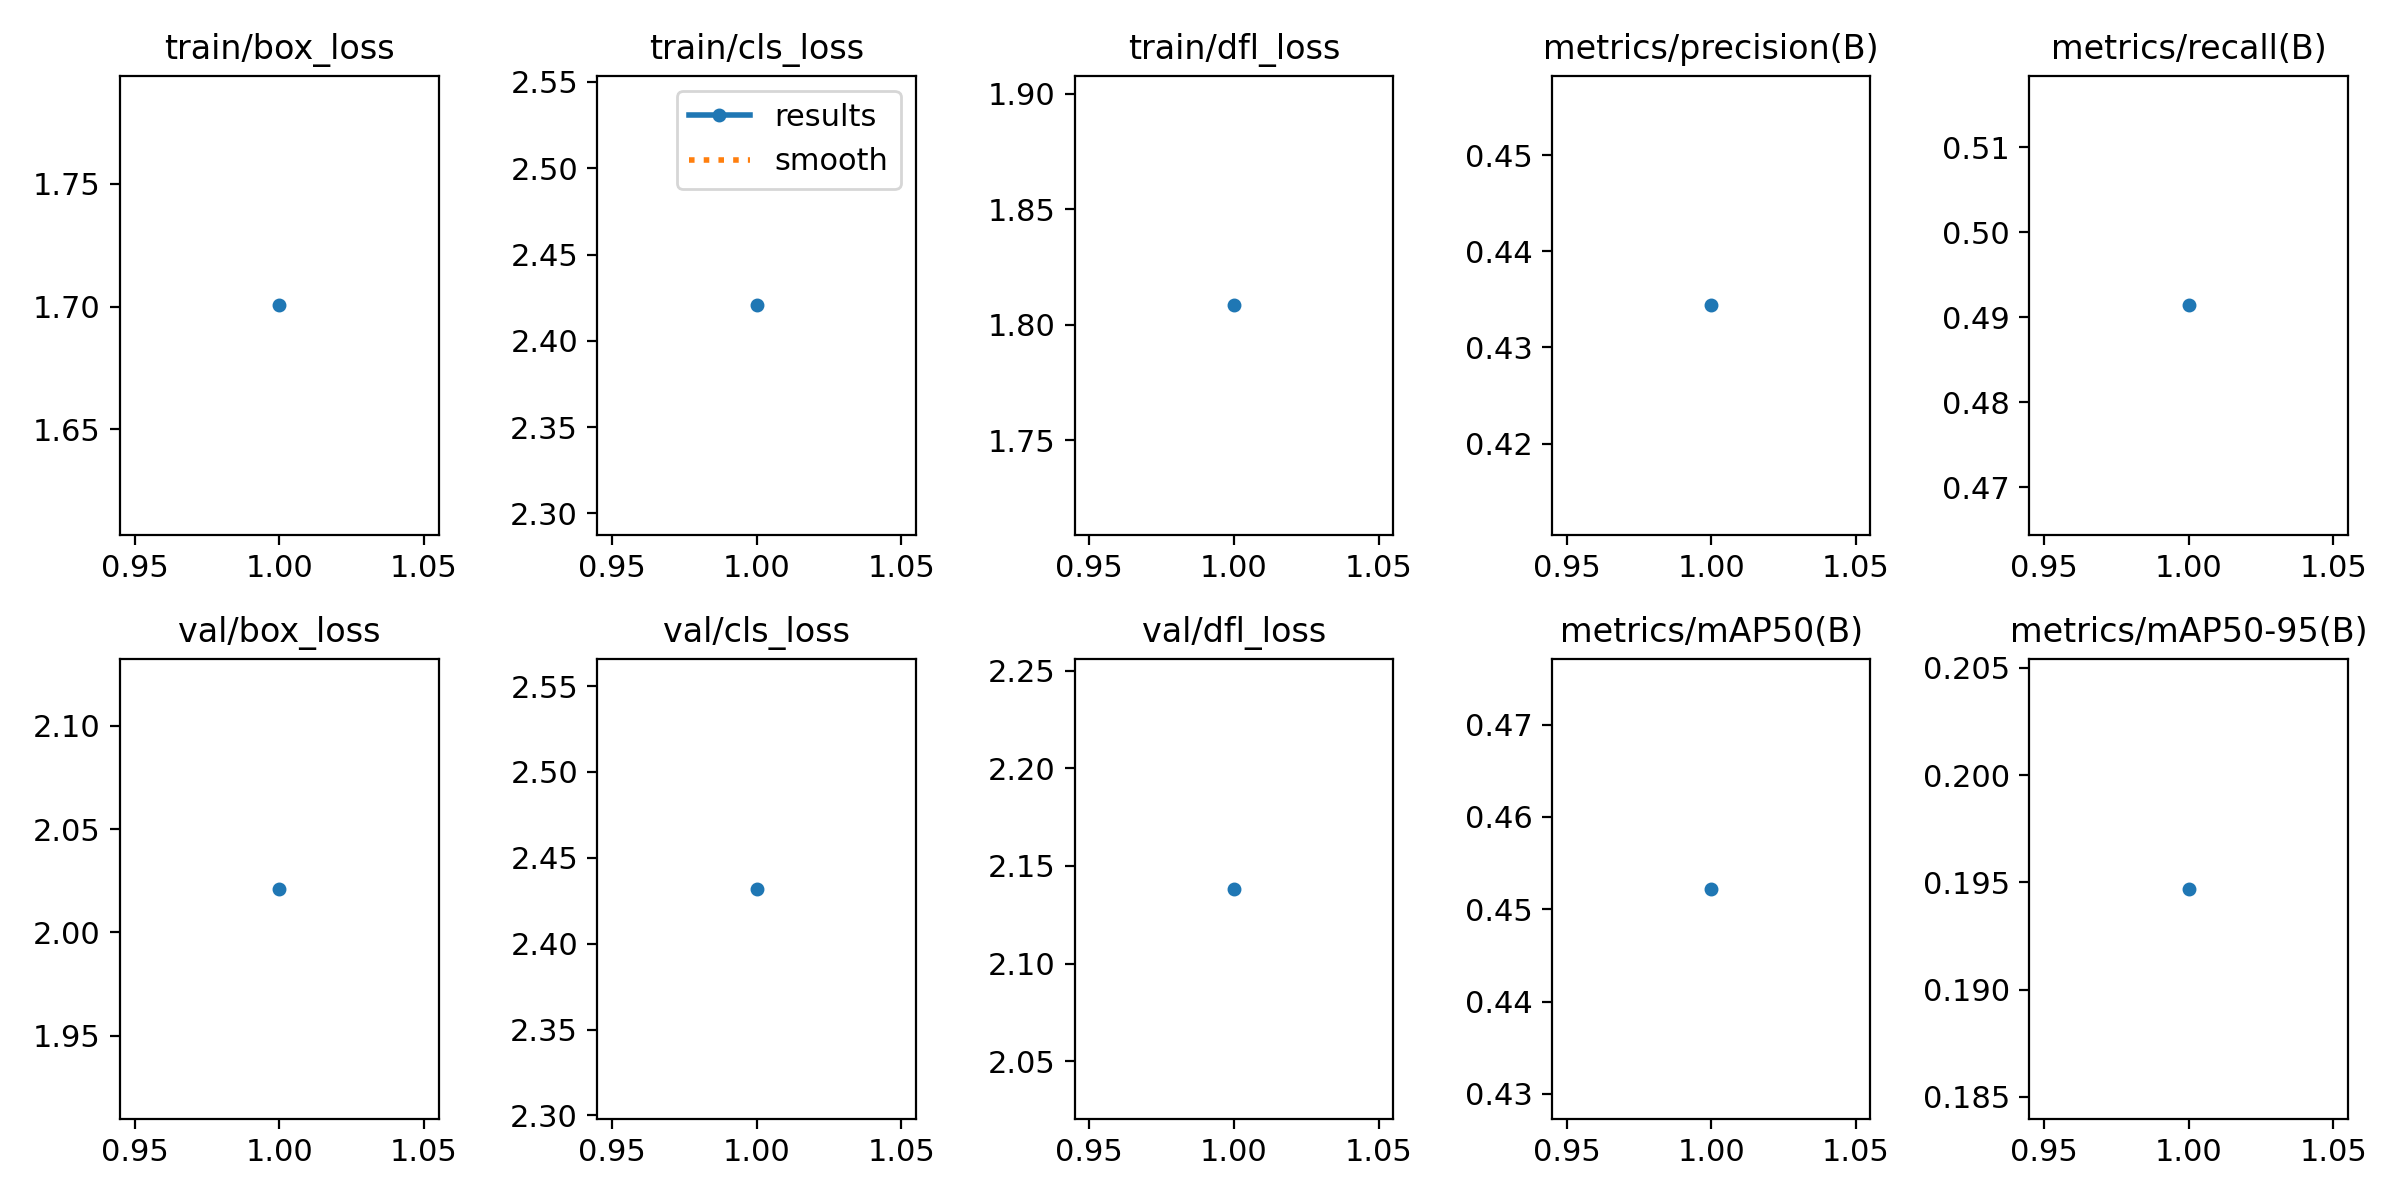

Source data for this figure (header and first rows):
epoch, time, train/box_loss, train/cls_loss, train/dfl_loss, metrics/precision(B), metrics/recall(B), metrics/mAP50(B), metrics/mAP50-95(B), val/box_loss, val/cls_loss, val/dfl_loss, lr/pg0, lr/pg1, lr/pg2
1, 358.7, 1.7, 2.421, 1.808, 0.4344, 0.4914, 0.4522, 0.1947, 2.021, 2.432, 2.138, 0.000476, 0.000476, 0.000476
